Image classification data set "AnimalClassification" (SargisVardanian/AnimalClassification on GitHub). Class labels (9): butterfly, cat, chicken, cow, dog, elephant, horse, sheep, squirrel.

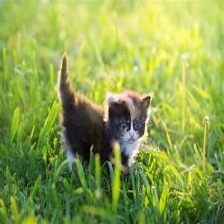
Label: cat

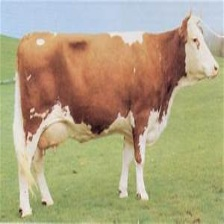
Label: cow

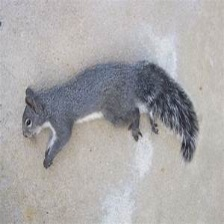
Label: squirrel

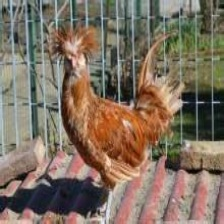
Label: chicken

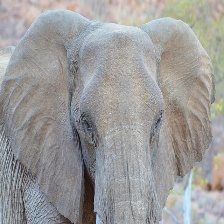
Label: elephant

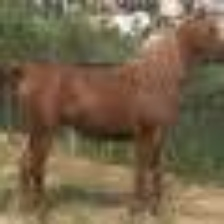
Label: horse
